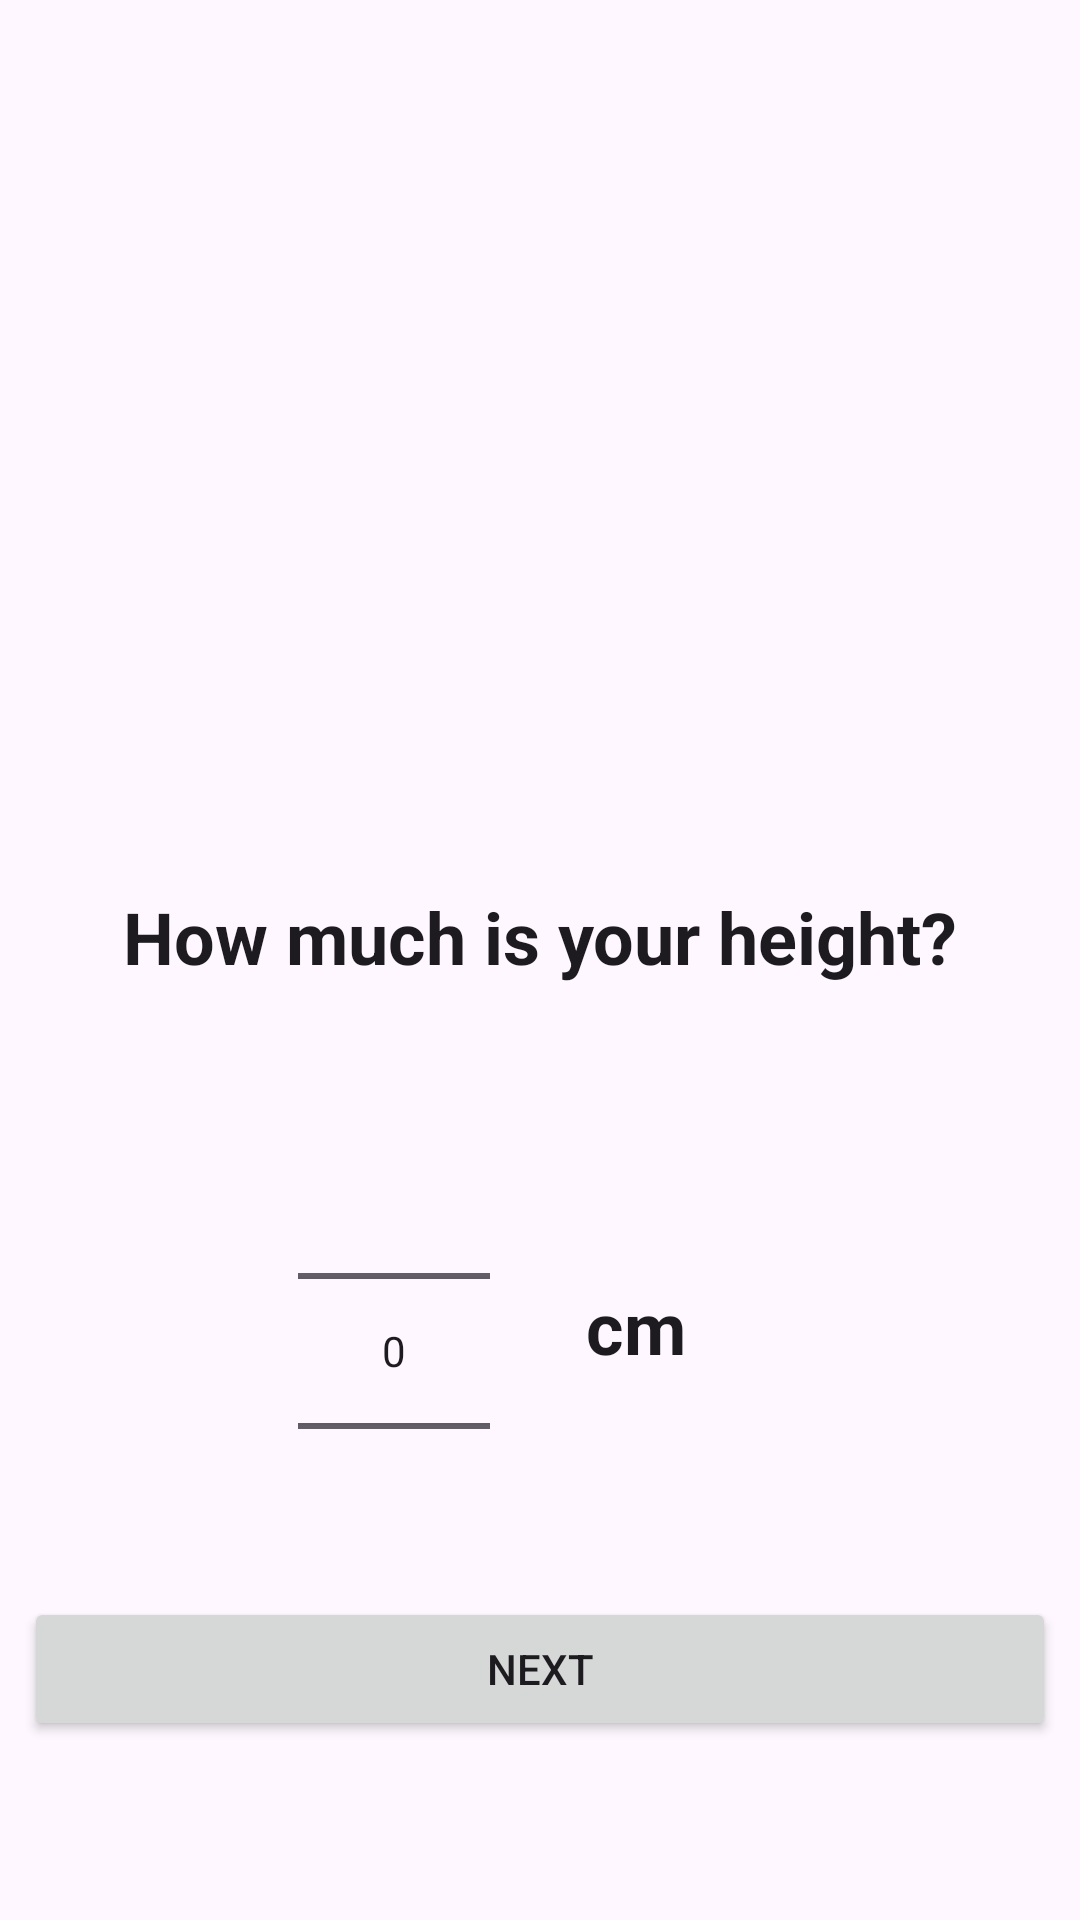

Produce the Android XML layout that renders to this screen, including the resource entries it uses.
<!-- AndroidManifest.xml: application theme Theme.FitnessApp -->
<!-- res/layout/fragment_height.xml -->
<?xml version="1.0" encoding="utf-8"?>
<androidx.constraintlayout.widget.ConstraintLayout xmlns:android="http://schemas.android.com/apk/res/android"
    xmlns:app="http://schemas.android.com/apk/res-auto"
    xmlns:tools="http://schemas.android.com/tools"
    android:layout_width="match_parent"
    android:layout_height="match_parent"
    android:padding="8dp"
    tools:context=".feature.auth.height.view.HeightFragment">

    <ImageView
        android:id="@+id/height_logo"
        android:layout_width="180dp"
        android:layout_height="180dp"
        android:layout_marginTop="100dp"
        android:scaleType="fitCenter"
        android:src="@drawable/logo"
        app:layout_constraintBottom_toTopOf="@+id/height_tv_title"
        app:layout_constraintEnd_toEndOf="parent"
        app:layout_constraintStart_toStartOf="parent"
        app:layout_constraintTop_toTopOf="parent" />

    <TextView
        android:id="@+id/height_tv_title"
        style="@style/LargeTitleTextStyle"
        android:layout_width="wrap_content"
        android:layout_height="wrap_content"
        android:layout_marginTop="8dp"
        android:padding="8dp"
        android:text="How much is your height?"
        app:layout_constraintBottom_toTopOf="@+id/linear_number_picker_field"
        app:layout_constraintEnd_toEndOf="parent"
        app:layout_constraintStart_toStartOf="parent"
        app:layout_constraintTop_toBottomOf="@+id/height_logo" />

    <LinearLayout
        android:id="@+id/linear_number_picker_field"
        android:layout_width="match_parent"
        android:layout_height="wrap_content"
        android:gravity="center"
        android:orientation="horizontal"
        app:layout_constraintBottom_toTopOf="@+id/height_btn_next"
        app:layout_constraintEnd_toEndOf="parent"
        app:layout_constraintStart_toStartOf="parent"
        app:layout_constraintTop_toBottomOf="@+id/height_tv_title">

        <NumberPicker
            android:id="@+id/height_number_picker"
            android:layout_width="wrap_content"
            android:layout_height="wrap_content"
            android:layout_marginTop="16dp" />

        <TextView
            android:id="@+id/height_tv_cm"
            style="@style/LargeTitleTextStyle"
            android:layout_width="wrap_content"

            android:layout_height="wrap_content"
            android:layout_marginTop="8dp"
            android:padding="32dp"
            android:text="cm" />

    </LinearLayout>

    <Button
        android:id="@+id/height_btn_next"
        android:layout_width="match_parent"
        android:layout_height="wrap_content"
        android:layout_marginBottom="60dp"
        android:text="Next"
        app:layout_constraintBottom_toBottomOf="parent"
        app:layout_constraintEnd_toEndOf="parent"
        app:layout_constraintStart_toStartOf="parent"
        app:layout_constraintTop_toBottomOf="@+id/linear_number_picker_field"
        app:layout_constraintVertical_bias="0.355"
        tools:layout_editor_absoluteX="0dp" />
</androidx.constraintlayout.widget.ConstraintLayout>
<!-- resources referenced by this layout -->
<resources>
  <style name="LargeTitleTextStyle" parent="TextAppearance.AppCompat">
          <item name="android:textSize">24sp</item>
          <item name="android:textStyle">bold</item>
      </style>
  <style name="Theme.FitnessApp" parent="Base.Theme.FitnessApp" />
  <style name="Base.Theme.FitnessApp" parent="Theme.Material3.DayNight.NoActionBar">
          
          
      </style>
</resources>
